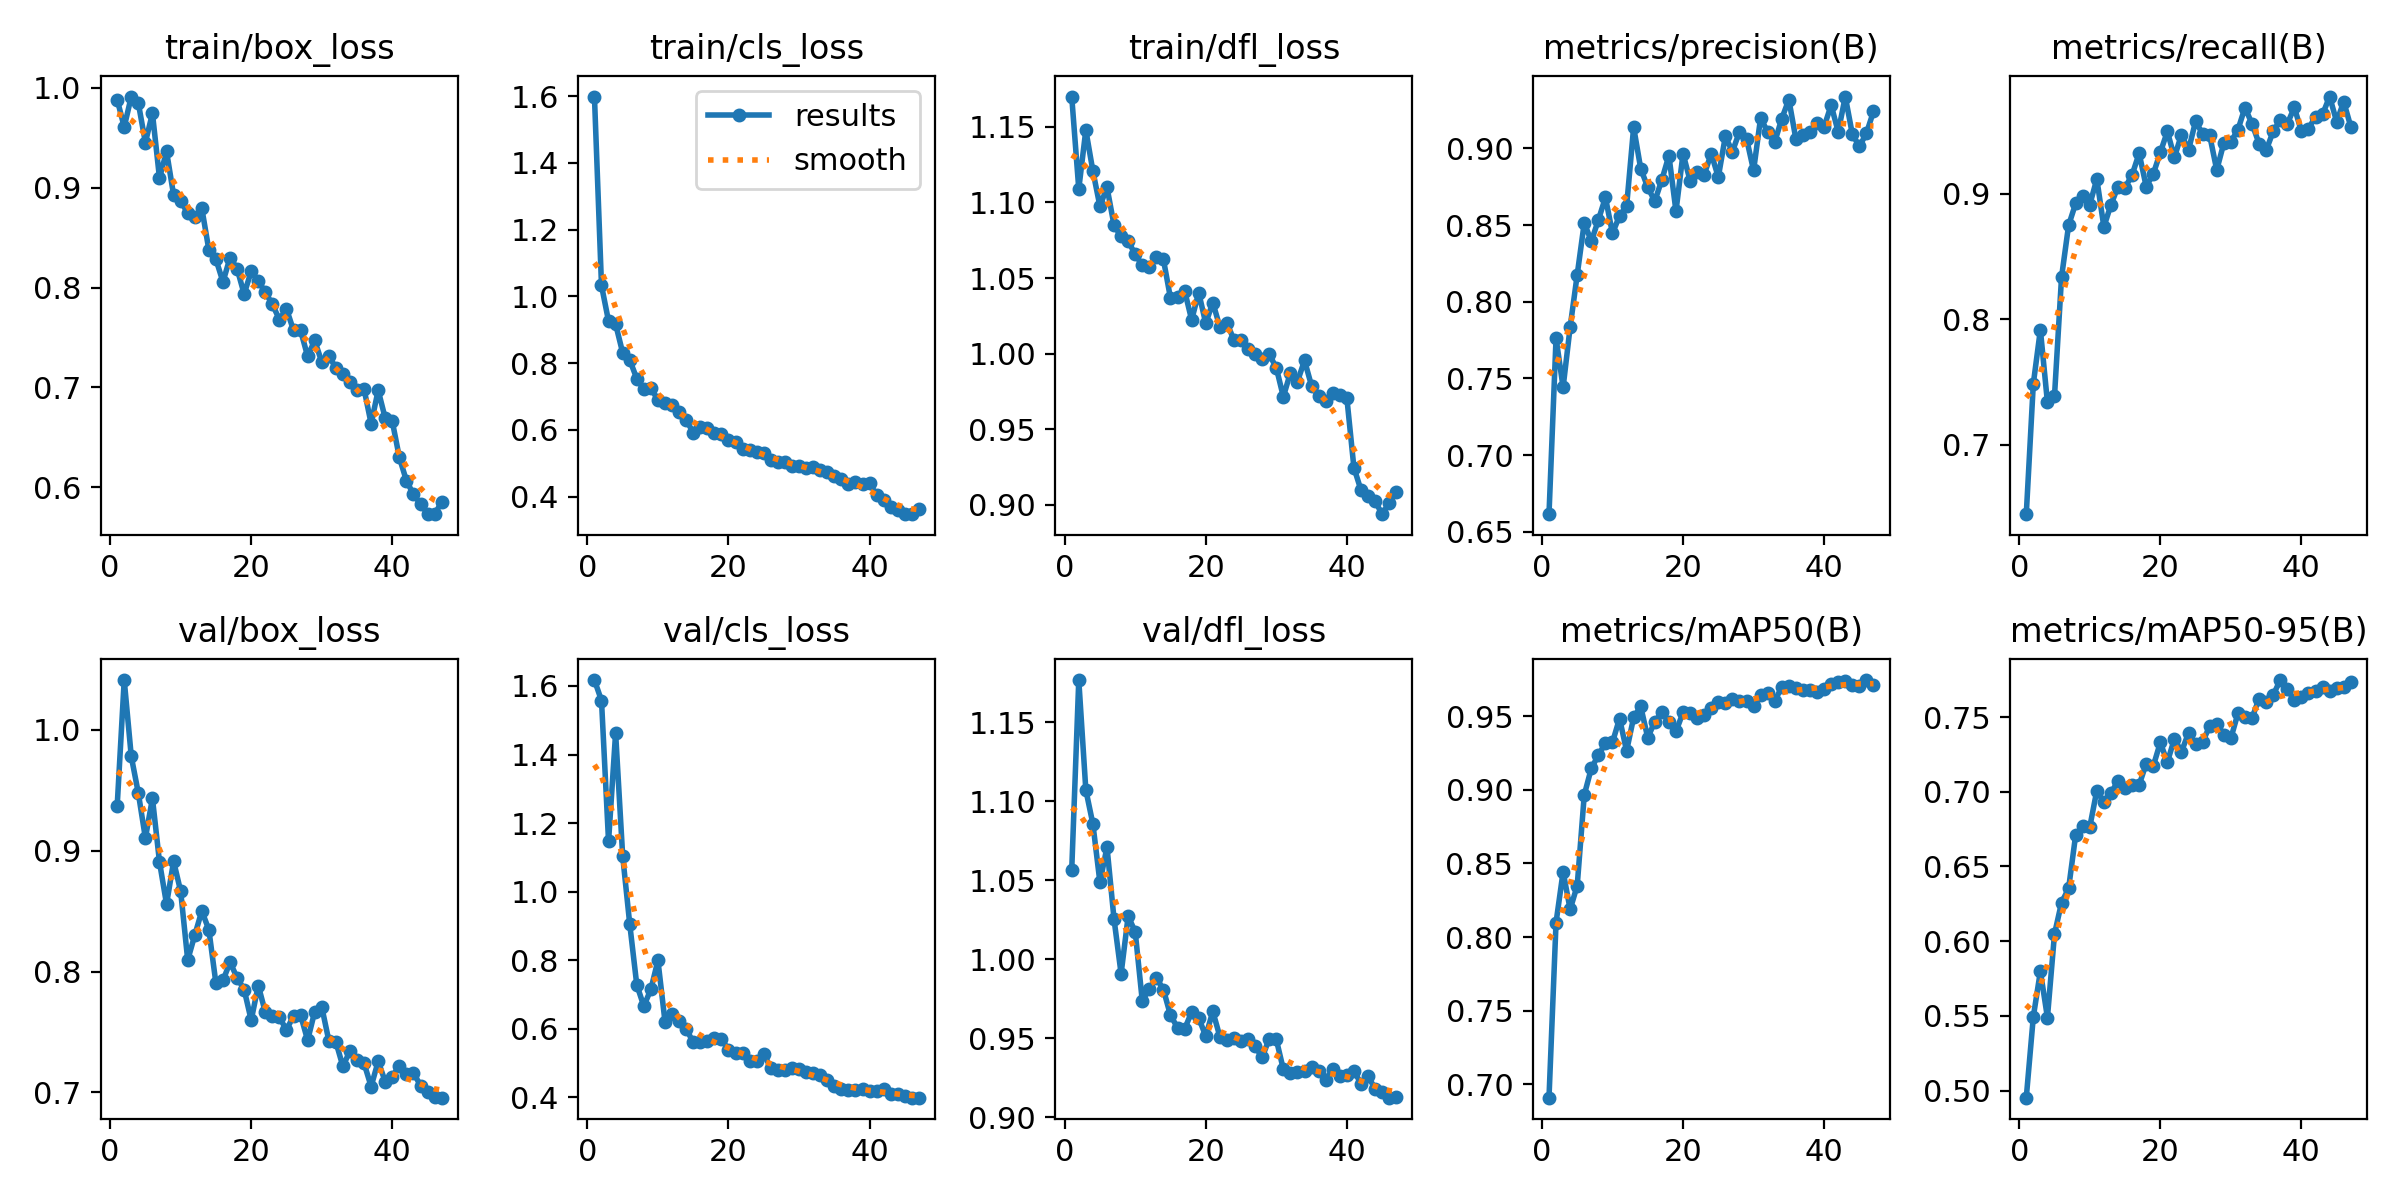

The table this chart was drawn from, first rows:
epoch, time, train/box_loss, train/cls_loss, train/dfl_loss, metrics/precision(B), metrics/recall(B), metrics/mAP50(B), metrics/mAP50-95(B), val/box_loss, val/cls_loss, val/dfl_loss, lr/pg0, lr/pg1, lr/pg2
1, 81.3, 0.9884, 1.599, 1.17, 0.6614, 0.6449, 0.6911, 0.4952, 0.9368, 1.617, 1.056, 0.0004078, 0.0004078, 0.0004078
2, 160.7, 0.9609, 1.033, 1.109, 0.7762, 0.7486, 0.8099, 0.5494, 1.041, 1.557, 1.177, 0.0008081, 0.0008081, 0.0008081
3, 240.2, 0.9914, 0.9258, 1.148, 0.7442, 0.7916, 0.8443, 0.5798, 0.9779, 1.147, 1.107, 0.001192, 0.001192, 0.001192
4, 319.9, 0.9848, 0.9173, 1.121, 0.7835, 0.7338, 0.8188, 0.5488, 0.9476, 1.463, 1.086, 0.001176, 0.001176, 0.001176
5, 398.6, 0.9454, 0.8313, 1.097, 0.8176, 0.7388, 0.835, 0.6047, 0.9104, 1.105, 1.049, 0.001151, 0.001151, 0.001151
6, 478.1, 0.9746, 0.81, 1.11, 0.8515, 0.8334, 0.8964, 0.6258, 0.9433, 0.9062, 1.071, 0.001126, 0.001126, 0.001126
7, 557.6, 0.9097, 0.7538, 1.085, 0.8394, 0.8747, 0.9146, 0.6353, 0.8906, 0.7285, 1.025, 0.001102, 0.001102, 0.001102
8, 637.3, 0.9365, 0.7222, 1.078, 0.8532, 0.8921, 0.9234, 0.671, 0.8557, 0.6663, 0.9907, 0.001077, 0.001077, 0.001077
9, 716.9, 0.8928, 0.7266, 1.074, 0.868, 0.898, 0.9317, 0.677, 0.8912, 0.7154, 1.027, 0.001052, 0.001052, 0.001052
10, 796.9, 0.8871, 0.6889, 1.066, 0.8446, 0.891, 0.9322, 0.6764, 0.8664, 0.7995, 1.017, 0.001027, 0.001027, 0.001027
11, 877, 0.8744, 0.6797, 1.059, 0.856, 0.9115, 0.9483, 0.7008, 0.8095, 0.6212, 0.9736, 0.001002, 0.001002, 0.001002
12, 957.3, 0.8703, 0.6752, 1.057, 0.8621, 0.8735, 0.9263, 0.693, 0.8301, 0.6424, 0.981, 0.0009778, 0.0009778, 0.0009778
13, 1038, 0.8795, 0.6551, 1.064, 0.9138, 0.8909, 0.949, 0.6991, 0.8501, 0.624, 0.9881, 0.000953, 0.000953, 0.000953
14, 1117, 0.8377, 0.6304, 1.062, 0.8869, 0.9055, 0.9565, 0.7071, 0.8344, 0.6003, 0.9806, 0.0009283, 0.0009283, 0.0009283
15, 1196, 0.8283, 0.592, 1.037, 0.8746, 0.9046, 0.9352, 0.7025, 0.7902, 0.5606, 0.9644, 0.0009035, 0.0009035, 0.0009035
16, 1275, 0.8057, 0.6086, 1.038, 0.8656, 0.9148, 0.9463, 0.7044, 0.7926, 0.5614, 0.9566, 0.0008787, 0.0008787, 0.0008787
17, 1354, 0.8301, 0.6052, 1.042, 0.8795, 0.932, 0.9525, 0.7046, 0.8077, 0.5633, 0.9556, 0.000854, 0.000854, 0.000854
18, 1433, 0.819, 0.5921, 1.022, 0.8953, 0.9055, 0.9461, 0.7188, 0.7948, 0.5722, 0.9665, 0.0008293, 0.0008293, 0.0008293
19, 1512, 0.7936, 0.5877, 1.04, 0.859, 0.9155, 0.9395, 0.7171, 0.7851, 0.5712, 0.9627, 0.0008045, 0.0008045, 0.0008045
20, 1591, 0.8164, 0.5693, 1.02, 0.8965, 0.9326, 0.9524, 0.7329, 0.7597, 0.5381, 0.9512, 0.0007797, 0.0007797, 0.0007797
21, 1670, 0.8065, 0.563, 1.034, 0.879, 0.9494, 0.9524, 0.7198, 0.7884, 0.5302, 0.9669, 0.000755, 0.000755, 0.000755
22, 1750, 0.7955, 0.5434, 1.018, 0.8844, 0.9288, 0.9484, 0.7355, 0.7664, 0.5303, 0.9509, 0.0007302, 0.0007302, 0.0007302
23, 1829, 0.7832, 0.541, 1.02, 0.8829, 0.9469, 0.951, 0.7268, 0.7635, 0.5073, 0.9487, 0.0007055, 0.0007055, 0.0007055
24, 1908, 0.7681, 0.5348, 1.009, 0.8966, 0.9345, 0.9555, 0.7393, 0.7622, 0.5059, 0.9503, 0.0006808, 0.0006808, 0.0006808
25, 1989, 0.7787, 0.5304, 1.009, 0.8812, 0.9575, 0.9597, 0.7316, 0.7516, 0.5277, 0.9482, 0.000656, 0.000656, 0.000656
26, 2069, 0.7572, 0.5086, 1.003, 0.9078, 0.9474, 0.9591, 0.7335, 0.7635, 0.4854, 0.9496, 0.0006312, 0.0006312, 0.0006312
27, 2149, 0.7571, 0.5054, 0.9998, 0.8979, 0.9463, 0.9615, 0.7438, 0.764, 0.4787, 0.9447, 0.0006065, 0.0006065, 0.0006065
28, 2230, 0.7312, 0.505, 0.9966, 0.9108, 0.9187, 0.9601, 0.7456, 0.7431, 0.4794, 0.9377, 0.0005818, 0.0005818, 0.0005818
29, 2310, 0.7471, 0.4928, 0.9995, 0.9064, 0.94, 0.96, 0.7383, 0.7668, 0.4868, 0.9496, 0.000557, 0.000557, 0.000557
30, 2390, 0.7255, 0.4926, 0.9906, 0.8856, 0.9412, 0.9565, 0.7357, 0.7708, 0.4823, 0.9491, 0.0005322, 0.0005322, 0.0005322
31, 2470, 0.7318, 0.4863, 0.9714, 0.92, 0.9506, 0.9641, 0.7524, 0.7428, 0.4749, 0.9302, 0.0005075, 0.0005075, 0.0005075
32, 2550, 0.7195, 0.4891, 0.9874, 0.9105, 0.9683, 0.9655, 0.7499, 0.7418, 0.4717, 0.9282, 0.0004827, 0.0004827, 0.0004827
33, 2629, 0.7138, 0.4802, 0.9815, 0.9041, 0.9555, 0.9601, 0.7492, 0.7215, 0.4663, 0.9284, 0.000458, 0.000458, 0.000458
34, 2709, 0.7051, 0.4732, 0.9954, 0.9194, 0.9397, 0.9698, 0.7624, 0.7344, 0.4516, 0.9291, 0.0004332, 0.0004332, 0.0004332
35, 2789, 0.6971, 0.4608, 0.9786, 0.9318, 0.9343, 0.9702, 0.7603, 0.7268, 0.4342, 0.9315, 0.0004085, 0.0004085, 0.0004085
36, 2868, 0.6982, 0.4542, 0.9717, 0.906, 0.9494, 0.9693, 0.7647, 0.724, 0.4254, 0.9289, 0.0003837, 0.0003837, 0.0003837
37, 2948, 0.6638, 0.4394, 0.9685, 0.9088, 0.9586, 0.9674, 0.7748, 0.7049, 0.422, 0.9235, 0.000359, 0.000359, 0.000359
38, 3028, 0.6972, 0.4435, 0.9738, 0.9105, 0.9553, 0.9675, 0.7685, 0.7258, 0.4204, 0.9305, 0.0003343, 0.0003343, 0.0003343
39, 3107, 0.6691, 0.4374, 0.9729, 0.9163, 0.9686, 0.9665, 0.7613, 0.7089, 0.4259, 0.9262, 0.0003095, 0.0003095, 0.0003095
40, 3187, 0.6661, 0.4403, 0.9707, 0.9141, 0.9494, 0.9681, 0.7631, 0.7131, 0.4187, 0.9267, 0.0002848, 0.0002848, 0.0002848
41, 3267, 0.6299, 0.4045, 0.9246, 0.9282, 0.9515, 0.9717, 0.7664, 0.7221, 0.4184, 0.9294, 0.00026, 0.00026, 0.00026
42, 3347, 0.6066, 0.391, 0.9097, 0.9106, 0.9612, 0.9732, 0.7675, 0.715, 0.4233, 0.9211, 0.0002352, 0.0002352, 0.0002352
43, 3427, 0.5928, 0.3689, 0.9058, 0.9338, 0.9629, 0.9736, 0.77, 0.7162, 0.4096, 0.926, 0.0002105, 0.0002105, 0.0002105
44, 3507, 0.5833, 0.3616, 0.9023, 0.9092, 0.9771, 0.9711, 0.7673, 0.7057, 0.4113, 0.9179, 0.0001857, 0.0001857, 0.0001857
45, 3586, 0.5735, 0.3483, 0.8937, 0.9013, 0.9571, 0.9702, 0.7692, 0.7001, 0.4031, 0.9156, 0.000161, 0.000161, 0.000161
46, 3665, 0.573, 0.3478, 0.9012, 0.9099, 0.973, 0.9744, 0.7699, 0.6965, 0.3995, 0.9123, 0.0001363, 0.0001363, 0.0001363
47, 3744, 0.5851, 0.3638, 0.9085, 0.9241, 0.9532, 0.971, 0.7732, 0.6956, 0.3993, 0.9125, 0.0001115, 0.0001115, 0.0001115
